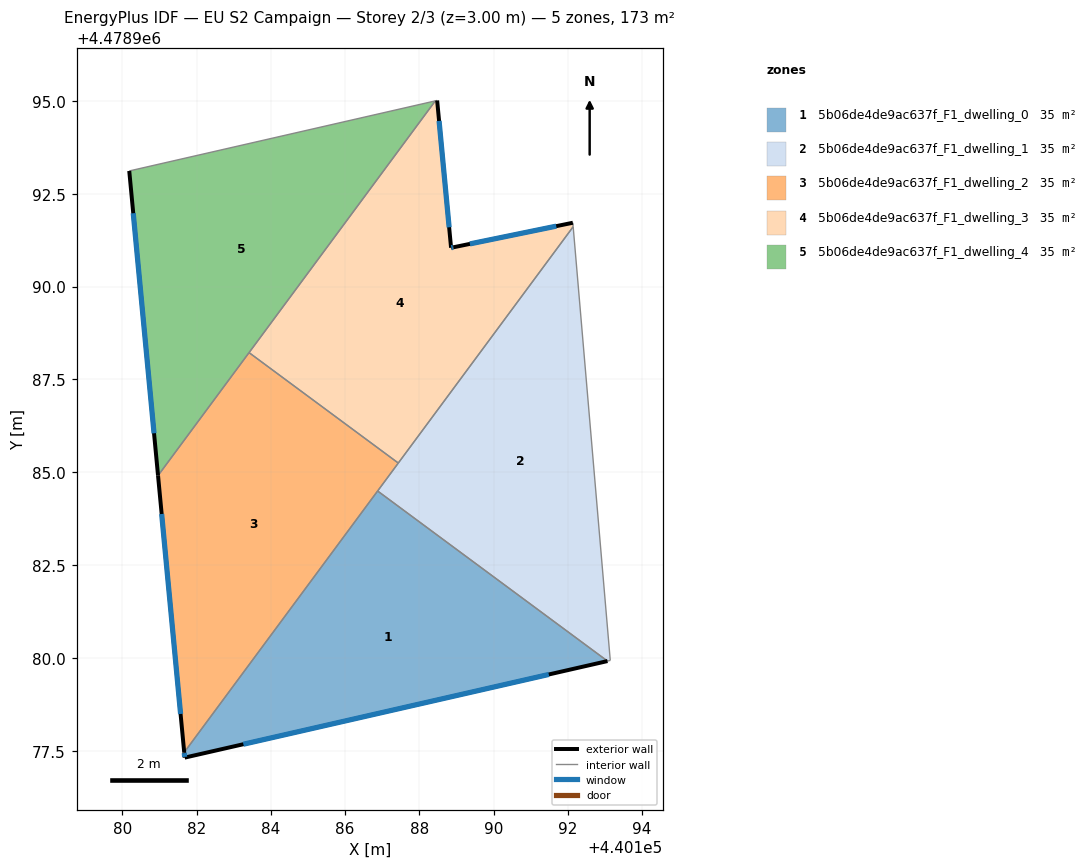
=== STOREY PLAN SPEC (per zone: floor XY polygon, exterior-wall plan segments, windows/doors) ===
zone 1: 5b06de4de9ac637f_F1_dwelling_0  (34.5 m²)
  floor: (440193.07, 4478979.92) (440181.68, 4478977.32) (440181.67, 4478977.46) (440186.88, 4478984.50)
  exterior wall: (440181.68, 4478977.32) – (440193.07, 4478979.92)  [11.7 m]
    window: (440183.26, 4478977.68) – (440191.49, 4478979.55)  [18.3 m²]
  exterior wall: (440181.67, 4478977.46) – (440181.68, 4478977.32)  [0.1 m]
    window: (440181.67, 4478977.44) – (440181.68, 4478977.33)  [0.2 m²]
  interior walls: 2
zone 2: 5b06de4de9ac637f_F1_dwelling_1  (34.5 m²)
  floor: (440192.14, 4478991.61) (440193.14, 4478979.93) (440193.07, 4478979.92) (440186.88, 4478984.50)
  interior walls: 5
zone 3: 5b06de4de9ac637f_F1_dwelling_2  (34.5 m²)
  floor: (440187.43, 4478985.25) (440181.67, 4478977.46) (440180.96, 4478984.91) (440183.41, 4478988.22)
  exterior wall: (440180.96, 4478984.91) – (440181.67, 4478977.46)  [7.5 m]
    window: (440181.06, 4478983.88) – (440181.57, 4478978.49)  [11.7 m²]
  interior walls: 4
zone 4: 5b06de4de9ac637f_F1_dwelling_3  (34.5 m²)
  floor: (440192.13, 4478991.72) (440192.14, 4478991.61) (440187.43, 4478985.25) (440183.41, 4478988.22) (440188.43, 4478995.00) (440188.48, 4478995.01) (440188.85, 4478991.04) (440188.91, 4478991.06)
  exterior wall: (440188.85, 4478991.04) – (440188.48, 4478995.01)  [4.0 m]
    window: (440188.80, 4478991.60) – (440188.53, 4478994.46)  [6.2 m²]
  exterior wall: (440188.91, 4478991.06) – (440188.85, 4478991.04)  [0.1 m]
    window: (440188.91, 4478991.06) – (440188.86, 4478991.05)  [0.1 m²]
  exterior wall: (440192.13, 4478991.72) – (440188.91, 4478991.06)  [3.3 m]
    window: (440191.69, 4478991.63) – (440189.36, 4478991.15)  [5.1 m²]
  interior walls: 5
zone 5: 5b06de4de9ac637f_F1_dwelling_4  (34.5 m²)
  floor: (440188.43, 4478995.00) (440180.96, 4478984.91) (440180.19, 4478993.11)
  exterior wall: (440180.19, 4478993.11) – (440180.96, 4478984.91)  [8.2 m]
    window: (440180.30, 4478991.97) – (440180.86, 4478986.05)  [12.9 m²]
  interior walls: 3

=== DERIVED (storey summary) ===
Building: EU S2 Campaign
Storey: 2 of 3  (floor level z = 3.00 m)
Storey gross floor area: 172.7 m²
Zones on this storey: 5
  - 5b06de4de9ac637f_F1_dwelling_0: floor 34.5 m²; exterior wall 11.8 m (35.5 m²); 2 window(s) 18.5 m²; WWR 52.2%
  - 5b06de4de9ac637f_F1_dwelling_1: floor 34.5 m²
  - 5b06de4de9ac637f_F1_dwelling_2: floor 34.5 m²; exterior wall 7.5 m (22.5 m²); 1 window(s) 11.7 m²; WWR 52.2%
  - 5b06de4de9ac637f_F1_dwelling_3: floor 34.5 m²; exterior wall 7.3 m (22.0 m²); 3 window(s) 11.5 m²; WWR 52.2%
  - 5b06de4de9ac637f_F1_dwelling_4: floor 34.5 m²; exterior wall 8.2 m (24.7 m²); 1 window(s) 12.9 m²; WWR 52.2%
Zone adjacency (shared interzone walls):
  - 5b06de4de9ac637f_F1_dwelling_0 ↔ 5b06de4de9ac637f_F1_dwelling_1
  - 5b06de4de9ac637f_F1_dwelling_0 ↔ 5b06de4de9ac637f_F1_dwelling_2
  - 5b06de4de9ac637f_F1_dwelling_1 ↔ 5b06de4de9ac637f_F1_dwelling_2
  - 5b06de4de9ac637f_F1_dwelling_1 ↔ 5b06de4de9ac637f_F1_dwelling_3
  - 5b06de4de9ac637f_F1_dwelling_2 ↔ 5b06de4de9ac637f_F1_dwelling_3
  - 5b06de4de9ac637f_F1_dwelling_2 ↔ 5b06de4de9ac637f_F1_dwelling_4
  - 5b06de4de9ac637f_F1_dwelling_3 ↔ 5b06de4de9ac637f_F1_dwelling_4